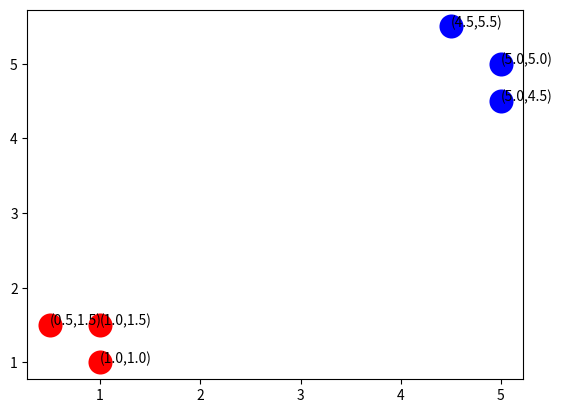

Generate this figure with matplotlib:
import numpy as np
import matplotlib.pyplot as plt

def createDataSet():
    group = np.array([[1,1],[1,1.5],[0.5,1.5], [5,5], [5,4.5], [4.5,5.5]])
    labels = ['A', 'A', 'A', 'B', 'B', 'B']
    return group, labels

dataSet, labels = createDataSet()
fig = plt.figure()
ax = fig.add_subplot(111)
i = 0
for point in dataSet:
    if labels[i] == 'A':
        color = 'red'
    else:
        color = 'blue'
    ax.scatter(point[0], point[1], c=color, marker='o', linewidths=0, s=300)
    plt.annotate('(' + str(point[0]) + ',' + str(point[1]) + ')', xy=(point[0], point[1]))
    i+=1

plt.show()
